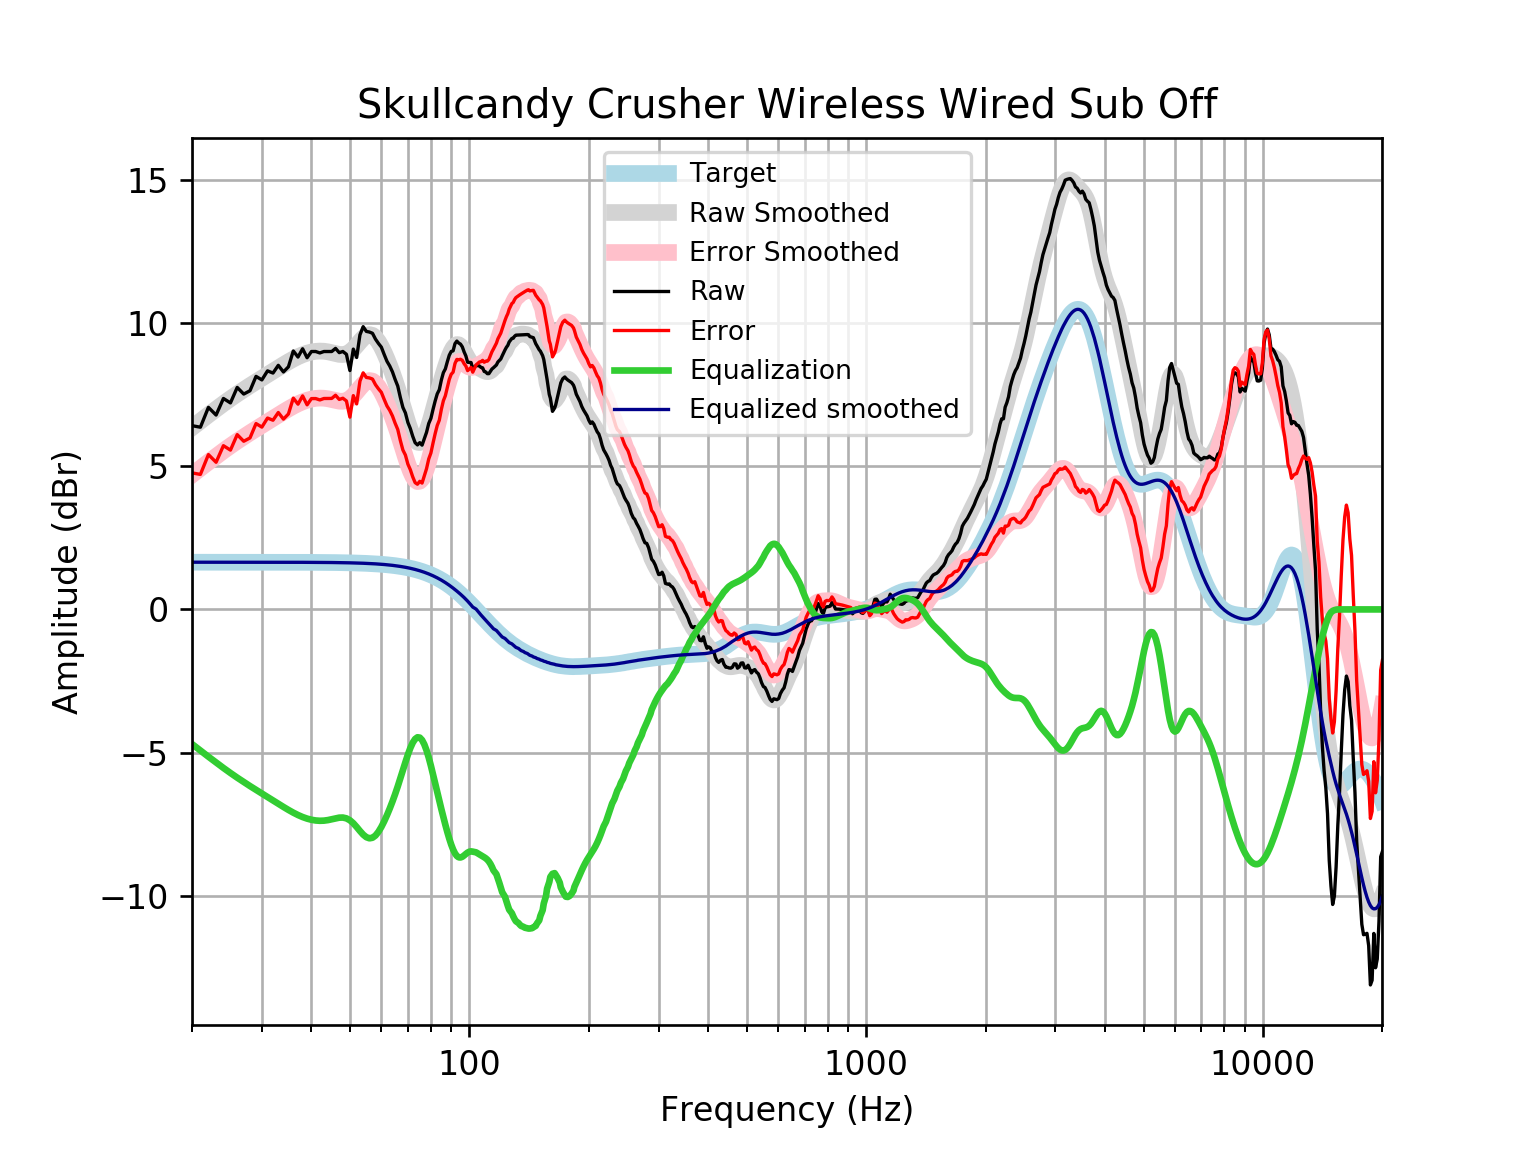

Data behind this chart, as committed beside it:
frequency, raw, error, smoothed, error_smoothed, equalization, equalized_raw, equalized_smoothed, target
20, 6.414, 4.766, 6.346, 4.698, -4.698, 1.716, 1.648, 1.648
21, 6.36, 4.712, 6.574, 4.926, -4.926, 1.434, 1.648, 1.648
22, 7.052, 5.405, 6.789, 5.141, -5.141, 1.912, 1.648, 1.648
23, 6.784, 5.136, 6.991, 5.343, -5.343, 1.441, 1.648, 1.648
24, 7.363, 5.715, 7.18, 5.533, -5.533, 1.83, 1.648, 1.648
25, 7.208, 5.561, 7.356, 5.709, -5.709, 1.5, 1.648, 1.648
26, 7.748, 6.101, 7.519, 5.872, -5.872, 1.876, 1.648, 1.648
27, 7.517, 5.869, 7.671, 6.023, -6.023, 1.494, 1.648, 1.648
28, 7.633, 5.985, 7.812, 6.165, -6.165, 1.468, 1.647, 1.647
29, 8.134, 6.487, 7.945, 6.298, -6.298, 1.836, 1.647, 1.647
30, 8.011, 6.364, 8.072, 6.425, -6.425, 1.586, 1.647, 1.647
31, 8.327, 6.68, 8.194, 6.547, -6.547, 1.779, 1.647, 1.647
32, 8.25, 6.603, 8.313, 6.667, -6.667, 1.584, 1.647, 1.647
33, 8.52, 6.873, 8.429, 6.782, -6.782, 1.737, 1.647, 1.647
34, 8.288, 6.642, 8.539, 6.893, -6.893, 1.395, 1.646, 1.646
35, 8.468, 6.822, 8.644, 6.998, -6.998, 1.47, 1.646, 1.646
36, 9.021, 7.376, 8.738, 7.093, -7.093, 1.928, 1.645, 1.645
37, 8.809, 7.164, 8.821, 7.176, -7.176, 1.633, 1.645, 1.645
38, 9.098, 7.454, 8.89, 7.246, -7.246, 1.852, 1.644, 1.644
39, 8.785, 7.141, 8.945, 7.301, -7.301, 1.484, 1.644, 1.644
40, 9.002, 7.359, 8.984, 7.342, -7.342, 1.66, 1.643, 1.643
41, 9.002, 7.36, 9.009, 7.367, -7.367, 1.635, 1.642, 1.642
42, 8.952, 7.311, 9.018, 7.377, -7.377, 1.575, 1.641, 1.641
43, 9.002, 7.362, 9.012, 7.372, -7.372, 1.63, 1.64, 1.64
44, 9.002, 7.363, 8.992, 7.353, -7.353, 1.649, 1.639, 1.639
45, 9.002, 7.365, 8.961, 7.324, -7.324, 1.678, 1.637, 1.637
46, 9.111, 7.475, 8.927, 7.292, -7.292, 1.819, 1.635, 1.635
47, 8.963, 7.329, 8.901, 7.268, -7.268, 1.695, 1.634, 1.633
48, 9.003, 7.372, 8.896, 7.264, -7.264, 1.739, 1.631, 1.631
49, 8.905, 7.276, 8.921, 7.292, -7.292, 1.613, 1.629, 1.629
50, 8.337, 6.711, 8.985, 7.359, -7.359, 0.9779, 1.626, 1.626
51, 9.086, 7.463, 9.086, 7.463, -7.463, 1.623, 1.623, 1.623
52, 8.793, 7.173, 9.213, 7.594, -7.594, 1.199, 1.62, 1.62
53, 9.584, 7.968, 9.349, 7.733, -7.733, 1.851, 1.616, 1.616
54, 9.869, 8.258, 9.471, 7.859, -7.859, 2.011, 1.612, 1.612
55, 9.704, 8.097, 9.557, 7.949, -7.949, 1.755, 1.607, 1.607
56, 9.681, 8.079, 9.591, 7.989, -7.989, 1.693, 1.602, 1.602
57, 9.638, 8.042, 9.566, 7.969, -7.969, 1.669, 1.596, 1.596
58, 9.434, 7.844, 9.482, 7.891, -7.891, 1.543, 1.59, 1.59
59, 9.284, 7.701, 9.346, 7.763, -7.763, 1.522, 1.583, 1.583
60, 9.155, 7.579, 9.171, 7.595, -7.595, 1.561, 1.576, 1.576
61, 8.9, 7.332, 8.966, 7.398, -7.398, 1.502, 1.568, 1.568
62, 8.661, 7.102, 8.741, 7.182, -7.182, 1.479, 1.559, 1.559
63, 8.497, 6.948, 8.499, 6.95, -6.95, 1.546, 1.549, 1.549
64, 8.292, 6.754, 8.244, 6.706, -6.706, 1.586, 1.538, 1.538
65, 8.028, 6.501, 7.975, 6.448, -6.448, 1.58, 1.527, 1.527
66, 7.796, 6.282, 7.692, 6.177, -6.177, 1.619, 1.514, 1.514
67, 7.397, 5.896, 7.398, 5.897, -5.897, 1.501, 1.501, 1.501
68, 7.05, 5.564, 7.098, 5.612, -5.612, 1.439, 1.486, 1.486
69, 6.858, 5.388, 6.802, 5.332, -5.332, 1.527, 1.471, 1.471
70, 6.525, 5.071, 6.523, 5.069, -5.069, 1.456, 1.454, 1.454
71, 6.312, 4.877, 6.273, 4.838, -4.838, 1.475, 1.436, 1.436
72, 6.042, 4.626, 6.068, 4.651, -4.651, 1.39, 1.416, 1.416
73, 5.821, 4.426, 5.918, 4.523, -4.523, 1.298, 1.395, 1.395
74, 5.742, 4.369, 5.836, 4.463, -4.463, 1.28, 1.373, 1.373
75, 5.82, 4.471, 5.824, 4.475, -4.475, 1.345, 1.349, 1.349
76, 5.734, 4.41, 5.883, 4.559, -4.559, 1.175, 1.324, 1.324
77, 5.957, 4.66, 6.008, 4.71, -4.71, 1.247, 1.297, 1.297
78, 6.181, 4.912, 6.188, 4.919, -4.919, 1.262, 1.269, 1.269
79, 6.49, 5.251, 6.411, 5.173, -5.173, 1.318, 1.239, 1.239
... 553 more rows
